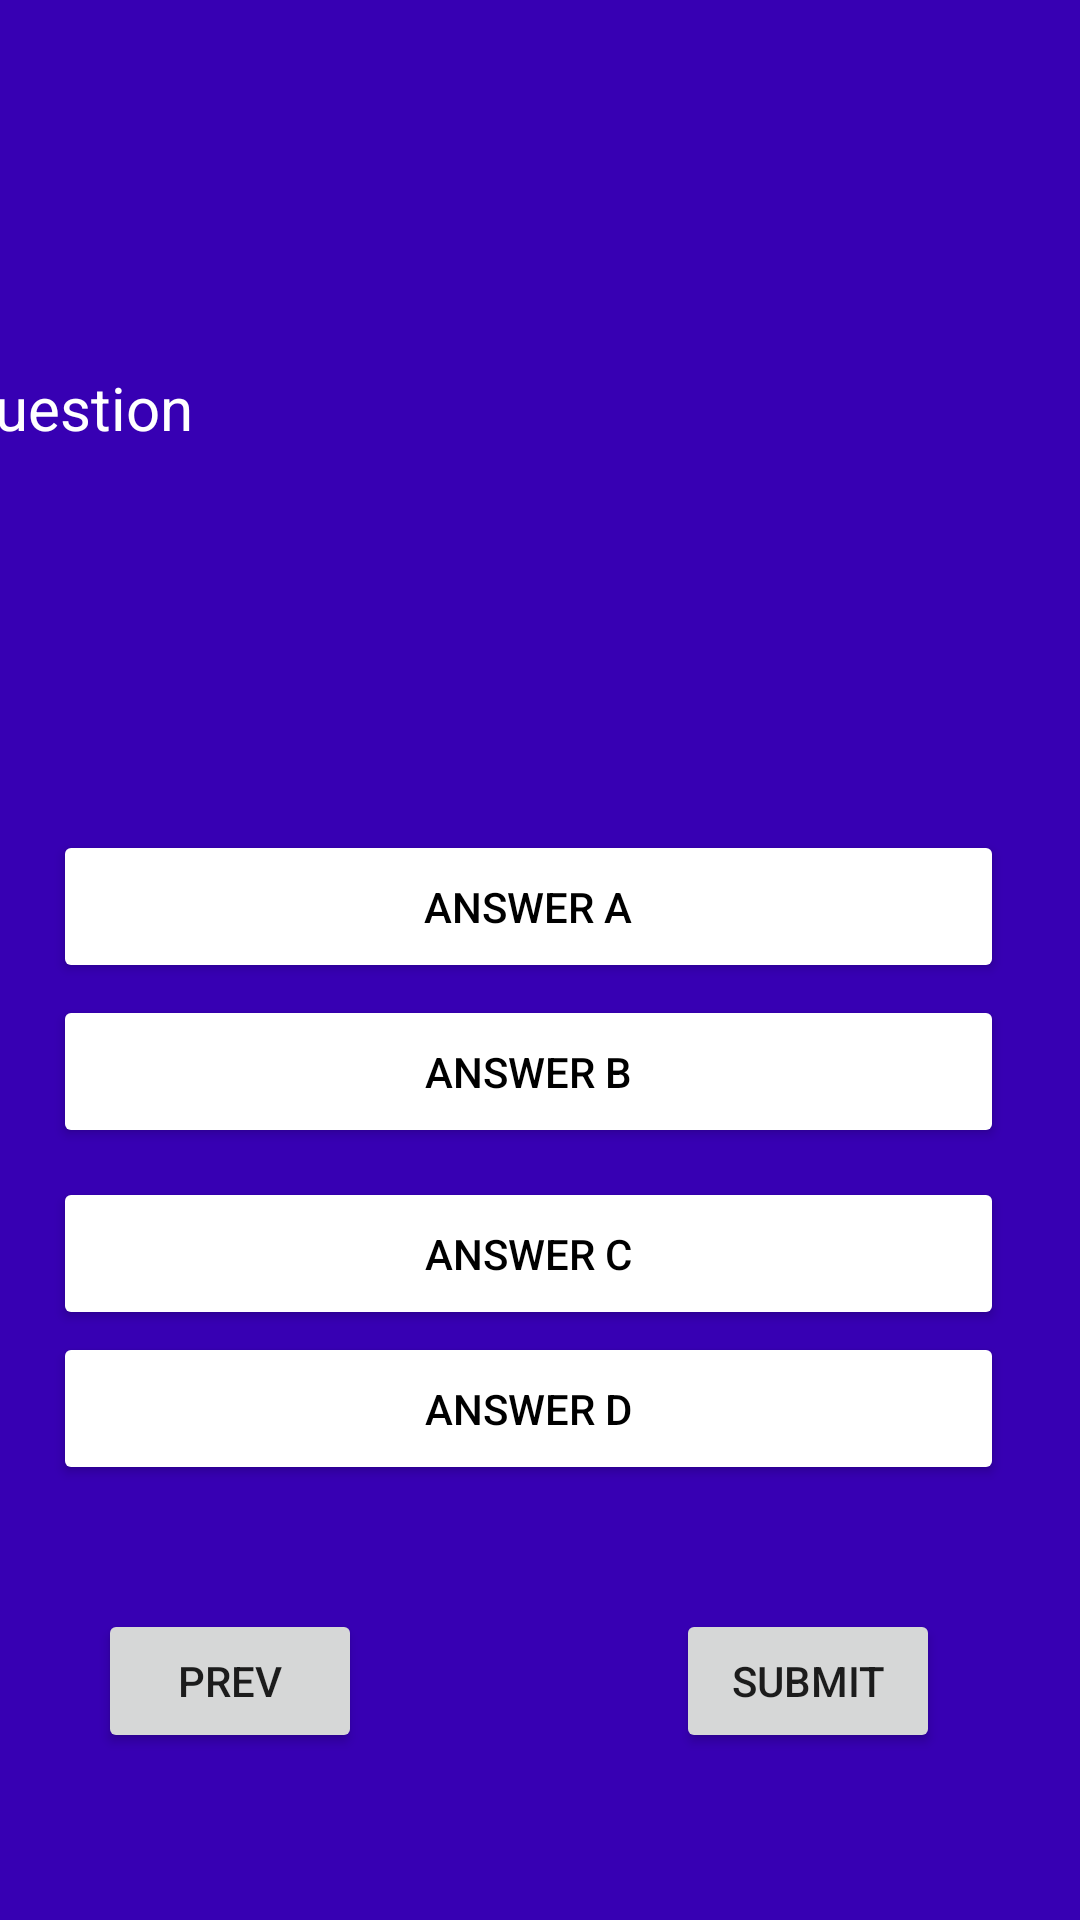

Reconstruct the res/layout file that produces this screen, plus the resources it refers to.
<!-- AndroidManifest.xml: application theme Theme.Bharat_Quiz -->
<!-- res/layout/activity_main.xml -->
<?xml version="1.0" encoding="utf-8"?>
<androidx.constraintlayout.widget.ConstraintLayout xmlns:android="http://schemas.android.com/apk/res/android"
    xmlns:app="http://schemas.android.com/apk/res-auto"
    xmlns:tools="http://schemas.android.com/tools"
    android:layout_width="match_parent"
    android:layout_height="match_parent"
    android:background="@color/design_default_color_primary_variant"
    tools:context=".MainActivity">

    <Button
        android:id="@+id/button1"
        android:layout_width="317dp"
        android:layout_height="51dp"
        android:backgroundTint="@color/white"
        android:text="Answer A"
        android:textColor="@color/black"
        app:layout_constraintBottom_toBottomOf="parent"
        app:layout_constraintEnd_toEndOf="parent"
        app:layout_constraintHorizontal_bias="0.414"
        app:layout_constraintStart_toStartOf="parent"
        app:layout_constraintTop_toTopOf="parent"
        app:layout_constraintVertical_bias="0.47" />

    <Button
        android:id="@+id/button2"
        android:layout_width="317dp"
        android:layout_height="51dp"
        android:backgroundTint="@color/white"
        android:text="Answer B"
        android:textColor="@color/black"
        app:layout_constraintBottom_toBottomOf="parent"
        app:layout_constraintEnd_toEndOf="parent"
        app:layout_constraintHorizontal_bias="0.414"
        app:layout_constraintStart_toStartOf="parent"
        app:layout_constraintTop_toTopOf="parent"
        app:layout_constraintVertical_bias="0.563" />

    <Button
        android:id="@+id/button3"
        android:layout_width="317dp"
        android:layout_height="51dp"
        android:backgroundTint="@color/white"
        android:text="Answer C"
        android:textColor="@color/black"
        app:layout_constraintBottom_toBottomOf="parent"
        app:layout_constraintEnd_toEndOf="parent"
        app:layout_constraintHorizontal_bias="0.414"
        app:layout_constraintStart_toStartOf="parent"
        app:layout_constraintTop_toTopOf="parent"
        app:layout_constraintVertical_bias="0.666" />

    <Button
        android:id="@+id/button4"
        android:layout_width="317dp"
        android:layout_height="51dp"
        android:backgroundTint="@color/white"
        android:text="Answer D"
        android:textColor="@color/black"
        app:layout_constraintBottom_toBottomOf="parent"
        app:layout_constraintEnd_toEndOf="parent"
        app:layout_constraintHorizontal_bias="0.414"
        app:layout_constraintStart_toStartOf="parent"
        app:layout_constraintTop_toTopOf="parent"
        app:layout_constraintVertical_bias="0.754" />

    <TextView
        android:id="@+id/textView"
        android:layout_width="392dp"
        android:layout_height="54dp"
        android:backgroundTint="@color/white"
        android:text="Question"
        android:textColor="#FFFFFF"
        android:textSize="20sp"
        app:layout_constraintBottom_toBottomOf="parent"
        app:layout_constraintEnd_toEndOf="parent"
        app:layout_constraintHorizontal_bias="0.495"
        app:layout_constraintStart_toStartOf="parent"
        app:layout_constraintTop_toTopOf="parent"
        app:layout_constraintVertical_bias="0.209" />

    <Button
        android:id="@+id/button5"
        android:layout_width="wrap_content"
        android:layout_height="wrap_content"
        android:text="SUBMIT"
        app:layout_constraintBottom_toBottomOf="parent"
        app:layout_constraintEnd_toEndOf="parent"
        app:layout_constraintHorizontal_bias="0.828"
        app:layout_constraintStart_toStartOf="parent"
        app:layout_constraintTop_toTopOf="parent"
        app:layout_constraintVertical_bias="0.906" />

    <Button
        android:id="@+id/button6"
        android:layout_width="wrap_content"
        android:layout_height="wrap_content"
        android:text="PREV"
        app:layout_constraintBottom_toBottomOf="parent"
        app:layout_constraintEnd_toEndOf="parent"
        app:layout_constraintHorizontal_bias="0.12"
        app:layout_constraintStart_toStartOf="parent"
        app:layout_constraintTop_toTopOf="parent"
        app:layout_constraintVertical_bias="0.906" />

</androidx.constraintlayout.widget.ConstraintLayout>
<!-- resources referenced by this layout -->
<resources>
  <style name="Theme.Bharat_Quiz" parent="Theme.MaterialComponents.DayNight.DarkActionBar">
          
          <item name="colorPrimary">@color/purple_500</item>
          <item name="colorPrimaryVariant">@color/purple_700</item>
          <item name="colorOnPrimary">@color/white</item>
          
          <item name="colorSecondary">@color/teal_200</item>
          <item name="colorSecondaryVariant">@color/teal_700</item>
          <item name="colorOnSecondary">@color/black</item>
          
          <item name="android:statusBarColor">?attr/colorPrimaryVariant</item>
          
      </style>
  <!-- not gathered from this repository: default colours our renderer supplied (Android Studio template values) -->
  <color name="purple_500">#FF6200EE</color>
  <color name="purple_700">#FF3700B3</color>
  <color name="teal_200">#FF03DAC5</color>
  <color name="teal_700">#FF018786</color>
  <color name="black">#FF000000</color>
  <color name="white">#FFFFFFFF</color>
</resources>
